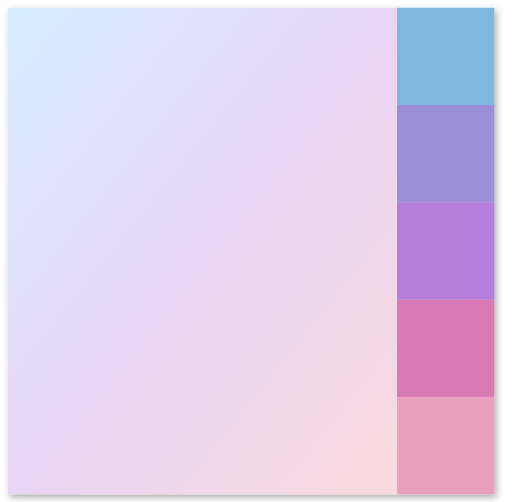
t = 0.00 s
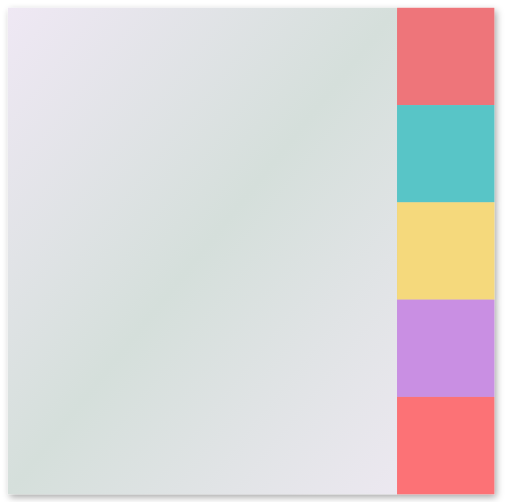
t = 1.20 s
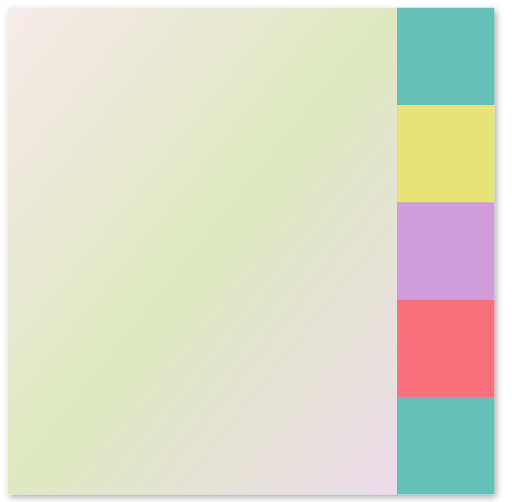
t = 2.80 s
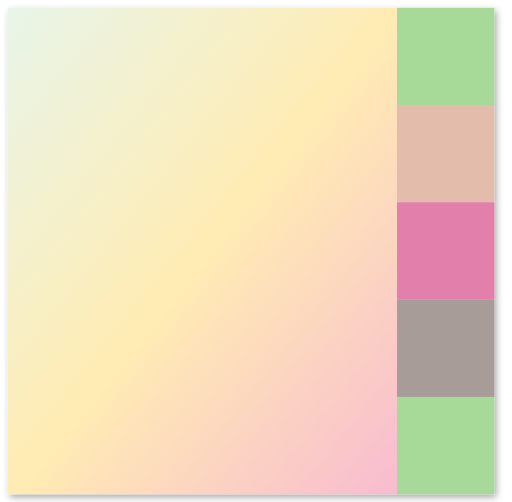
t = 4.00 s
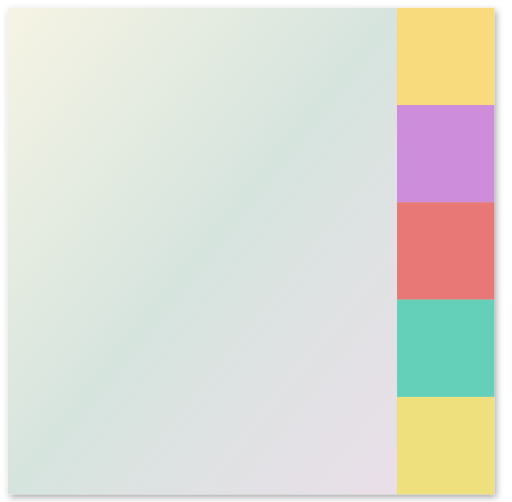
t = 5.20 s
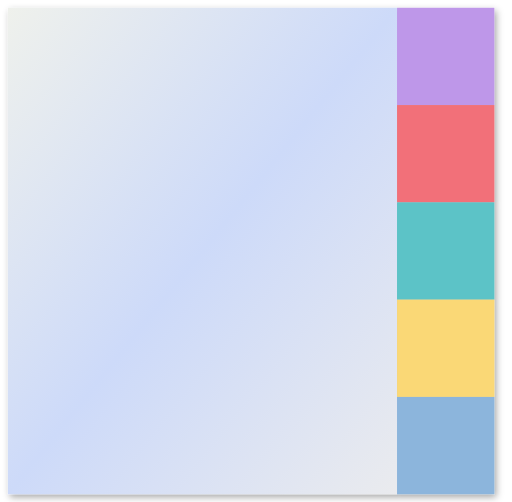
t = 6.80 s

The animated SVG that drew these frames (rendered in a browser with its animation timeline set to each time). Animation: 3 SMIL elements (animate=3), 5 CSS @keyframes rules; one cycle of 8.00 s, repeats indefinitely.

<svg xmlns="http://www.w3.org/2000/svg" viewBox="-8 -8 526 516" width="510" height="500">
  <defs>
    <filter id="laShadow" x="-10%" y="-10%" width="125%" height="125%">
      <feDropShadow dx="2" dy="3" stdDeviation="4" flood-color="#000000" flood-opacity="0.35"/>
    </filter>
    <linearGradient id="laBg" x1="0" y1="0" x2="1" y2="1">
      <stop offset="0%">
        <animate attributeName="stop-color" values="#D6EEFF;#FFE4EC;#E8F5E9;#FFF3E0;#D6EEFF" dur="8s" repeatCount="indefinite"/>
      </stop>
      <stop offset="50%">
        <animate attributeName="stop-color" values="#E8D5F5;#C8E6C9;#FFECB3;#BBDEFB;#E8D5F5" dur="8s" repeatCount="indefinite"/>
      </stop>
      <stop offset="100%">
        <animate attributeName="stop-color" values="#FADADD;#E3F2FD;#F8BBD0;#E0F7FA;#FADADD" dur="8s" repeatCount="indefinite"/>
      </stop>
    </linearGradient>
  </defs>
  <style>
    .la-tab-0 { animation: laTab0 8s ease-in-out infinite; }
    .la-tab-1 { animation: laTab1 8s ease-in-out infinite; }
    .la-tab-2 { animation: laTab2 8s ease-in-out infinite; }
    .la-tab-3 { animation: laTab3 8s ease-in-out infinite; }
    .la-tab-4 { animation: laTab4 8s ease-in-out infinite; }
    @keyframes laTab0 {
      0%, 100% { fill: #7EB8E0; }
      20% { fill: #FF6B6B; }
      40% { fill: #4ECDC4; }
      60% { fill: #FFE66D; }
      80% { fill: #C792EA; }
    }
    @keyframes laTab1 {
      0%, 100% { fill: #9B8FD8; }
      20% { fill: #4ECDC4; }
      40% { fill: #FFE66D; }
      60% { fill: #C792EA; }
      80% { fill: #FF6B6B; }
    }
    @keyframes laTab2 {
      0%, 100% { fill: #B57EDC; }
      20% { fill: #FFE66D; }
      40% { fill: #C792EA; }
      60% { fill: #FF6B6B; }
      80% { fill: #4ECDC4; }
    }
    @keyframes laTab3 {
      0%, 100% { fill: #D97AB5; }
      20% { fill: #C792EA; }
      40% { fill: #FF6B6B; }
      60% { fill: #4ECDC4; }
      80% { fill: #FFE66D; }
    }
    @keyframes laTab4 {
      0%, 100% { fill: #E8A0BF; }
      20% { fill: #FF6B6B; }
      40% { fill: #4ECDC4; }
      60% { fill: #FFE66D; }
      80% { fill: #7EB8E0; }
    }
  </style>
  <g filter="url(#laShadow)">
    <rect x="0" y="0" width="400" height="500" fill="url(#laBg)"/>
    <rect class="la-tab-0" x="400" y="0" width="100" height="100" fill="#7EB8E0"/>
    <rect class="la-tab-1" x="400" y="100" width="100" height="100" fill="#9B8FD8"/>
    <rect class="la-tab-2" x="400" y="200" width="100" height="100" fill="#B57EDC"/>
    <rect class="la-tab-3" x="400" y="300" width="100" height="100" fill="#D97AB5"/>
    <rect class="la-tab-4" x="400" y="400" width="100" height="100" fill="#E8A0BF"/>
  </g>
</svg>
